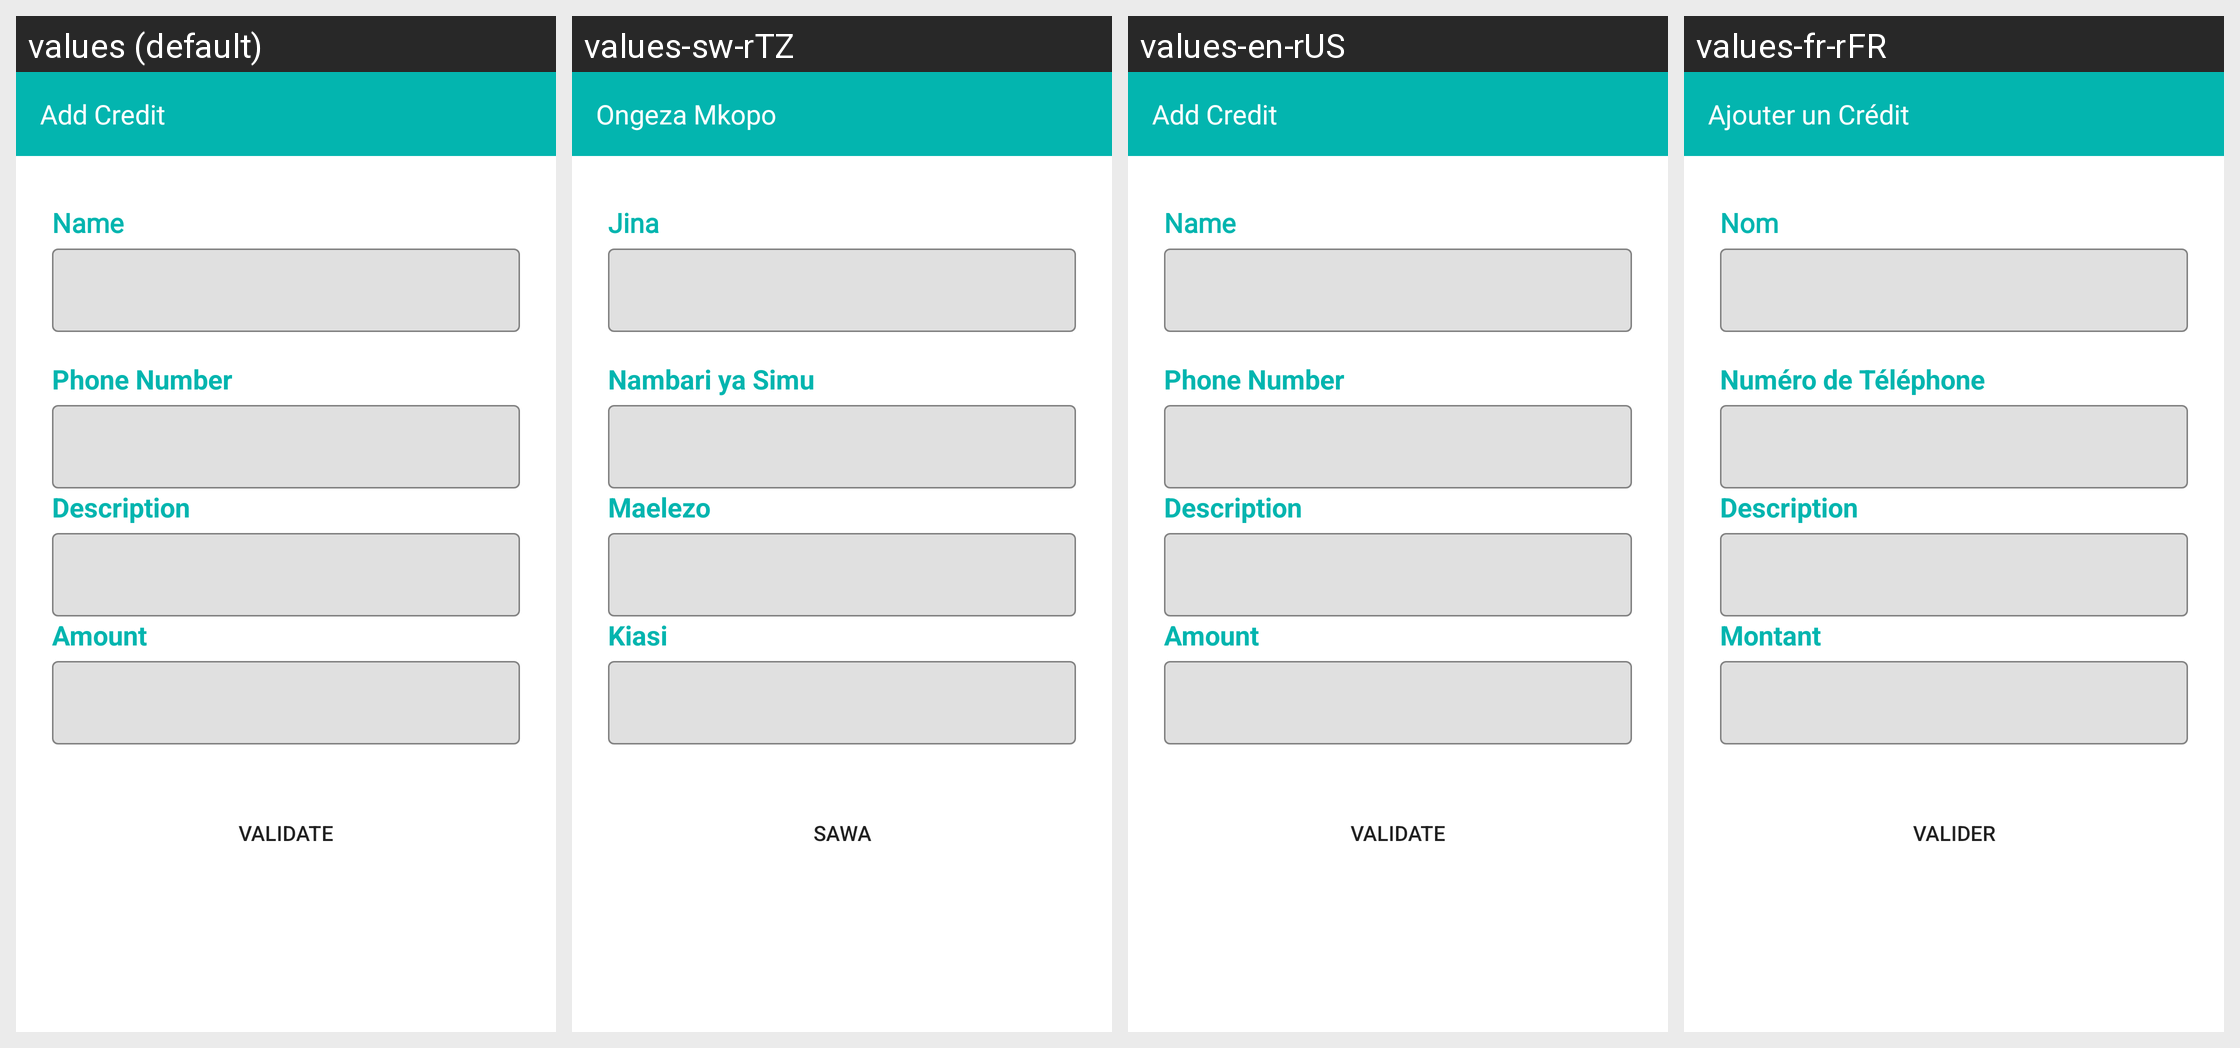

Here is an Android app screen in its default locale and in the app's own translations. Write out the translated-string differences for the strings that appear on this screen.
Android screen res/layout/add_credit.xml rendered under 4 locales, left to right: values (default), values-sw-rTZ, values-en-rUS, values-fr-rFR. Device: Nexus 5 (rendered at 1080×1920; each locale shown at half size, 540×960, under a caption strip naming it); theme Theme.Curuza.
Other locales in the repository, not shown: values-rn-rBI.
Strings drawn on this screen, with the default value and each locale's value (text and hints the layout hard-codes, and strings that could not be matched under every locale, appear in the picture but are not listed):

add_credit
  values: Add Credit
  values-sw-rTZ: Ongeza Mkopo
  values-en-rUS: Add Credit
  values-fr-rFR: Ajouter un Crédit

nom
  values: Name
  values-sw-rTZ: Jina
  values-en-rUS: Name
  values-fr-rFR: Nom

validate
  values: Validate
  values-sw-rTZ: Sawa
  values-en-rUS: Validate
  values-fr-rFR: Valider

telephone_number
  values: Phone Number
  values-sw-rTZ: Nambari ya Simu
  values-en-rUS: Phone Number
  values-fr-rFR: Numéro de Téléphone

description
  values: Description
  values-sw-rTZ: Maelezo
  values-en-rUS: Description
  values-fr-rFR: Description

amount
  values: Amount
  values-sw-rTZ: Kiasi
  values-en-rUS: Amount
  values-fr-rFR: Montant
